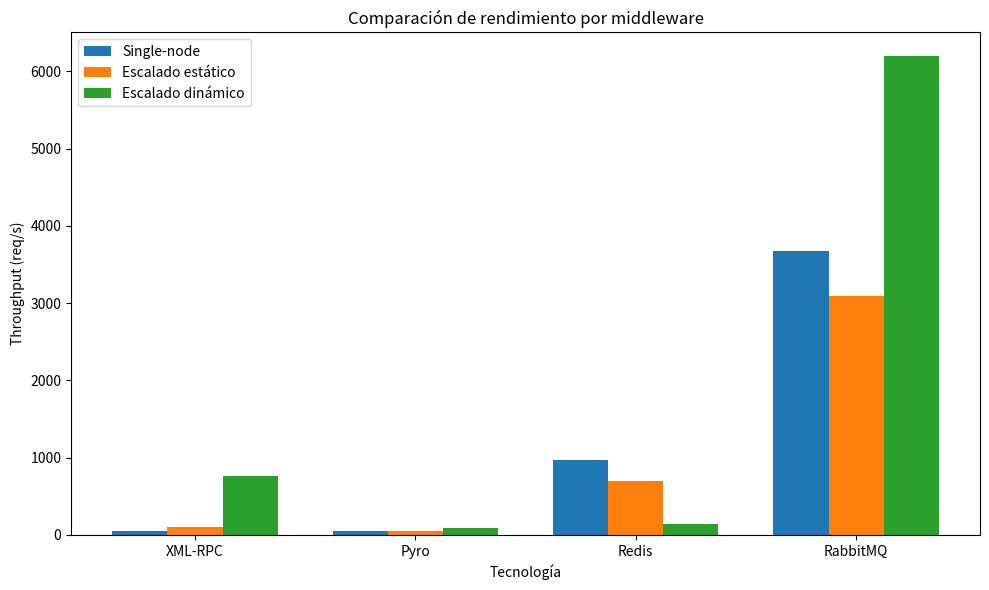

Reproduce this figure in Python.
import matplotlib.pyplot as plt

# Datos de throughput
tecnologias = ["XML-RPC", "Pyro", "Redis", "RabbitMQ"]
single_node = [51.37, 49.30, 975.12, 3678.22]
escalado_estatico = [107.78, 53.12, 692.81, 3092.05]
escalado_dinamico = [758.78, 87.68, 143.33, 6193.96]

# Anchura de cada barra
bar_width = 0.25
x = range(len(tecnologias))

# Crear gráfico
plt.figure(figsize=(10, 6))
plt.bar(x, single_node, width=bar_width, label='Single-node')
plt.bar([i + bar_width for i in x], escalado_estatico, width=bar_width, label='Escalado estático')
plt.bar([i + 2*bar_width for i in x], escalado_dinamico, width=bar_width, label='Escalado dinámico')

# Configurar ejes y leyenda
plt.xlabel("Tecnología")
plt.ylabel("Throughput (req/s)")
plt.title("Comparación de rendimiento por middleware")
plt.xticks([i + bar_width for i in x], tecnologias)
plt.legend()
plt.tight_layout()

# Guardar imagen
plt.savefig("grafica_comparativa.png")
plt.show()  # Muestra la gráfica en una ventana
